Labelled photos from "processed", an image-classification folder in 1Erge/treeleaf-classifier. The possible labels are: anhui barberry, beales barberry, big fruited holly, camphor tree, canadian poplar, castor aralia, chinese cinnamon, chinese horse chestnut, chinese redbud, chinese toon, chinese tulip tree, crape myrtle, deodar, ford woodlotus, ginkgo, glossy privet, goldenrain tree, japan arrowwood, japanese cheesewood, japanese flowering cherry, japanese maple, nanmu, oleander, peach, pubescent bamboo, southern magnolia, sweet osmanthus, tangerine, trident maple, true indigo, wintersweet, yew plum pine.

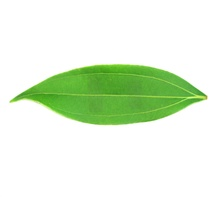
Label: chinese cinnamon

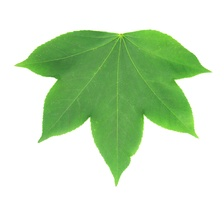
Label: castor aralia

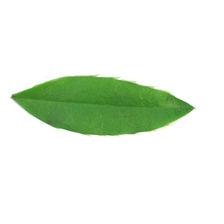
Label: anhui barberry

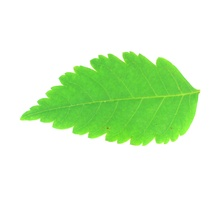
Label: goldenrain tree

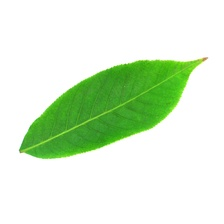
Label: chinese horse chestnut

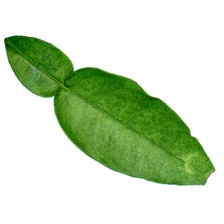
Label: tangerine
